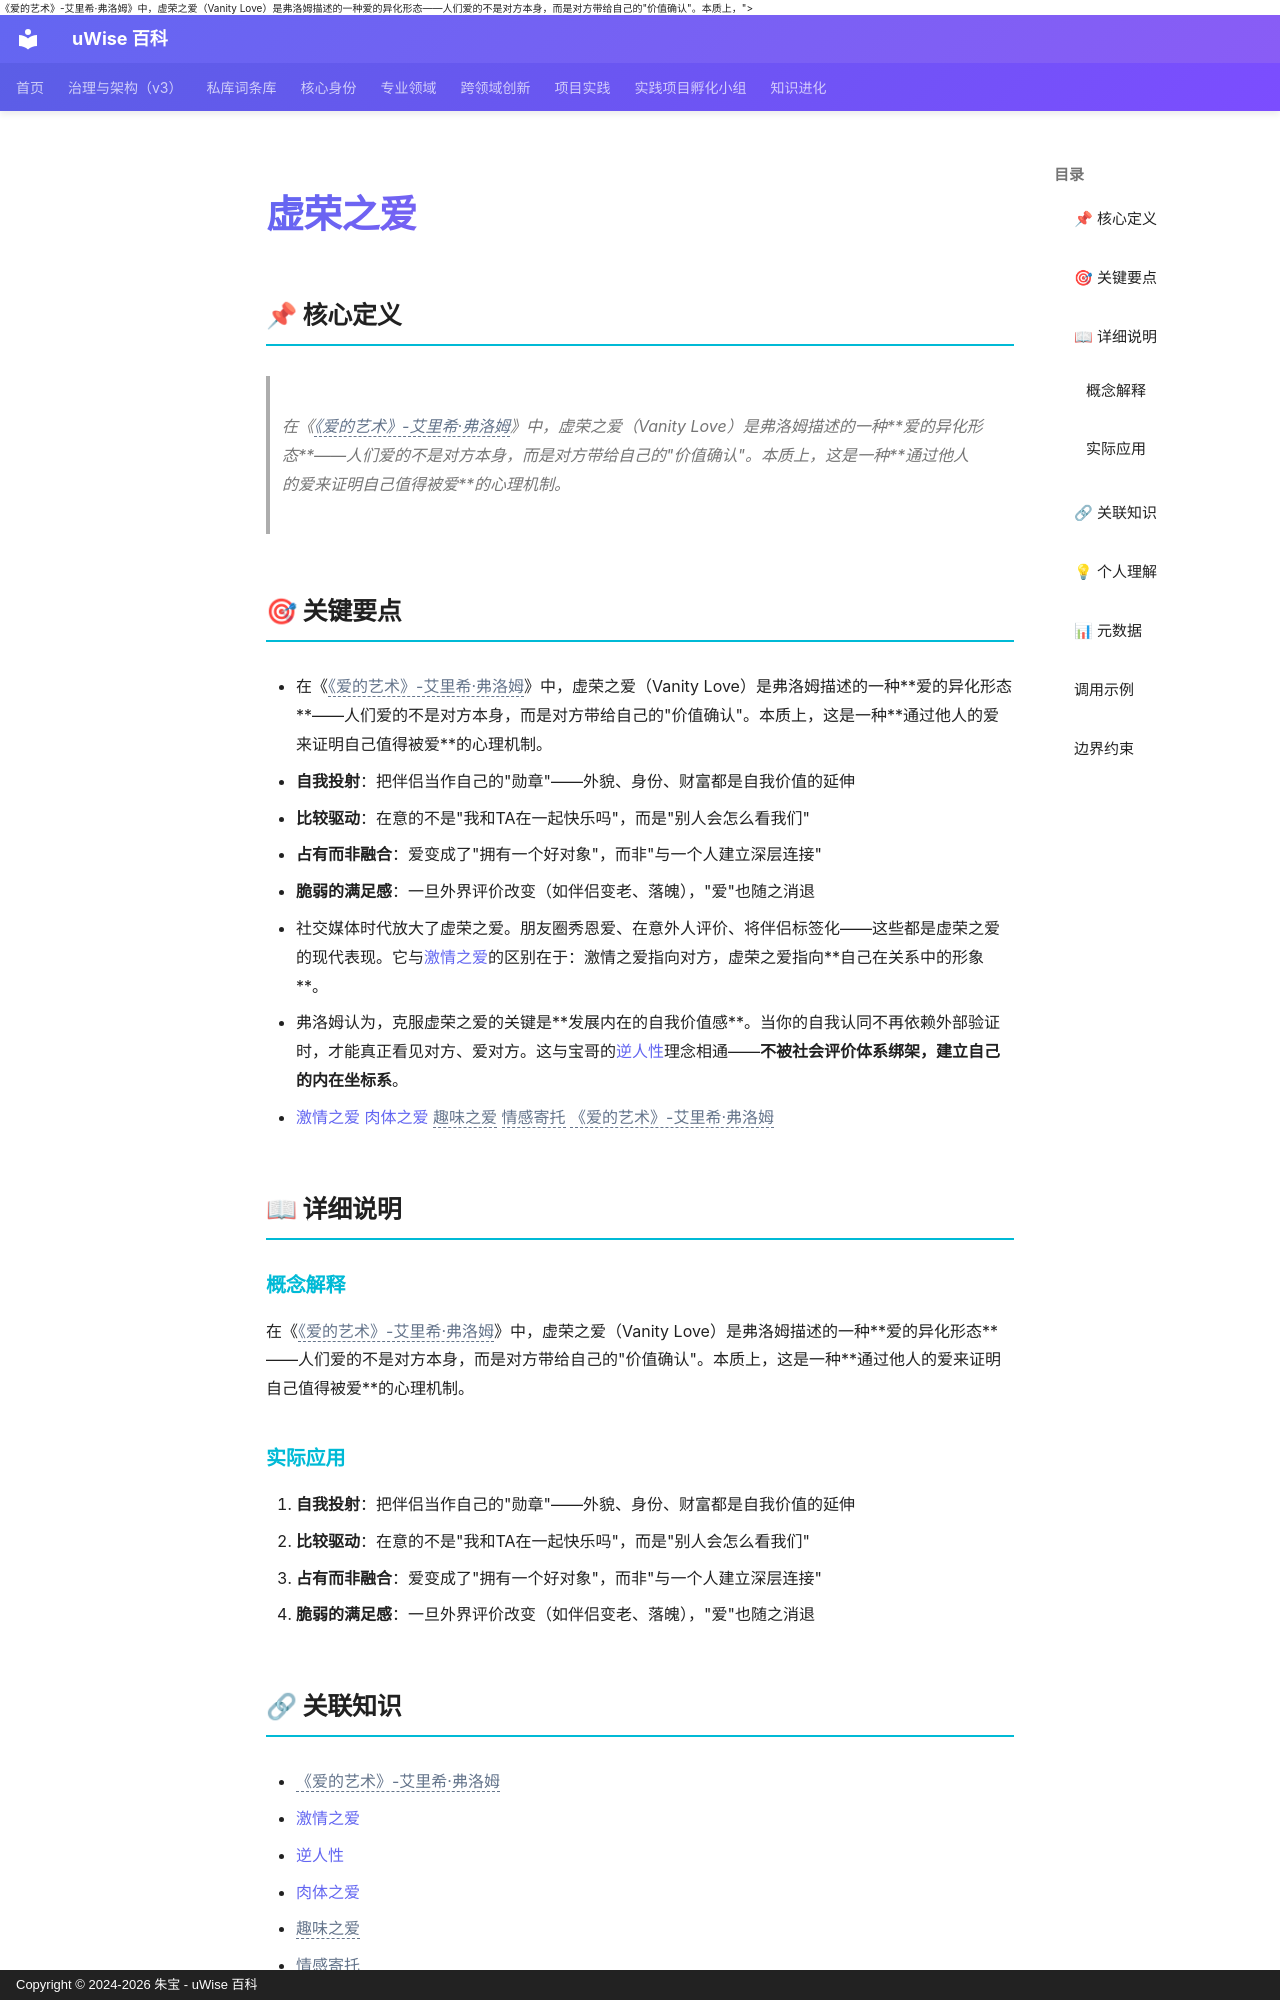

repository: zhubao315/uWise · page: vault-encyclopedia/md-e94a6e0d/index.html · generator: mkdocs · copyright: Copyright © 2024-2026 朱宝 - uWise 百科

---
title: "虚荣之爱"
description: "在《<span class=\"uw-unresolved\" data-target=\"《爱的艺术》-艾里希·弗洛姆\" title=\"未解析的双链目标：《爱的艺术》-艾里希·弗洛姆\">《爱的艺术》-艾里希·弗洛姆</span>》中，虚荣之爱（Vanity Love）是弗洛姆描述的一种爱的异化形态——人们爱的不是对方本身，而是对方带给自己的\"价值确认\"。本质上，"
---

# 虚荣之爱

## 📌 核心定义

> 在《<span class="uw-unresolved" data-target="《爱的艺术》-艾里希·弗洛姆" title="未解析的双链目标：《爱的艺术》-艾里希·弗洛姆">《爱的艺术》-艾里希·弗洛姆</span>》中，虚荣之爱（Vanity Love）是弗洛姆描述的一种**爱的异化形态**——人们爱的不是对方本身，而是对方带给自己的"价值确认"。本质上，这是一种**通过他人的爱来证明自己值得被爱**的心理机制。

## 🎯 关键要点

- 在《<span class="uw-unresolved" data-target="《爱的艺术》-艾里希·弗洛姆" title="未解析的双链目标：《爱的艺术》-艾里希·弗洛姆">《爱的艺术》-艾里希·弗洛姆</span>》中，虚荣之爱（Vanity Love）是弗洛姆描述的一种**爱的异化形态**——人们爱的不是对方本身，而是对方带给自己的"价值确认"。本质上，这是一种**通过他人的爱来证明自己值得被爱**的心理机制。
- **自我投射**：把伴侣当作自己的"勋章"——外貌、身份、财富都是自我价值的延伸
- **比较驱动**：在意的不是"我和TA在一起快乐吗"，而是"别人会怎么看我们"
- **占有而非融合**：爱变成了"拥有一个好对象"，而非"与一个人建立深层连接"
- **脆弱的满足感**：一旦外界评价改变（如伴侣变老、落魄），"爱"也随之消退
- 社交媒体时代放大了虚荣之爱。朋友圈秀恩爱、在意外人评价、将伴侣标签化——这些都是虚荣之爱的现代表现。它与[激情之爱](../md-0afa051c/)的区别在于：激情之爱指向对方，虚荣之爱指向**自己在关系中的形象**。
- 弗洛姆认为，克服虚荣之爱的关键是**发展内在的自我价值感**。当你的自我认同不再依赖外部验证时，才能真正看见对方、爱对方。这与宝哥的[逆人性](../md-4df23b2d/)理念相通——**不被社会评价体系绑架，建立自己的内在坐标系**。
- [激情之爱](../md-0afa051c/) [肉体之爱](../md-cfa0d30e/) <span class="uw-unresolved" data-target="趣味之爱" title="未解析的双链目标：趣味之爱">趣味之爱</span> <span class="uw-unresolved" data-target="情感寄托" title="未解析的双链目标：情感寄托">情感寄托</span> <span class="uw-unresolved" data-target="《爱的艺术》-艾里希·弗洛姆" title="未解析的双链目标：《爱的艺术》-艾里希·弗洛姆">《爱的艺术》-艾里希·弗洛姆</span>

## 📖 详细说明

### 概念解释
在《<span class="uw-unresolved" data-target="《爱的艺术》-艾里希·弗洛姆" title="未解析的双链目标：《爱的艺术》-艾里希·弗洛姆">《爱的艺术》-艾里希·弗洛姆</span>》中，虚荣之爱（Vanity Love）是弗洛姆描述的一种**爱的异化形态**——人们爱的不是对方本身，而是对方带给自己的"价值确认"。本质上，这是一种**通过他人的爱来证明自己值得被爱**的心理机制。


### 实际应用

1. **自我投射**：把伴侣当作自己的"勋章"——外貌、身份、财富都是自我价值的延伸
2. **比较驱动**：在意的不是"我和TA在一起快乐吗"，而是"别人会怎么看我们"
3. **占有而非融合**：爱变成了"拥有一个好对象"，而非"与一个人建立深层连接"
4. **脆弱的满足感**：一旦外界评价改变（如伴侣变老、落魄），"爱"也随之消退
